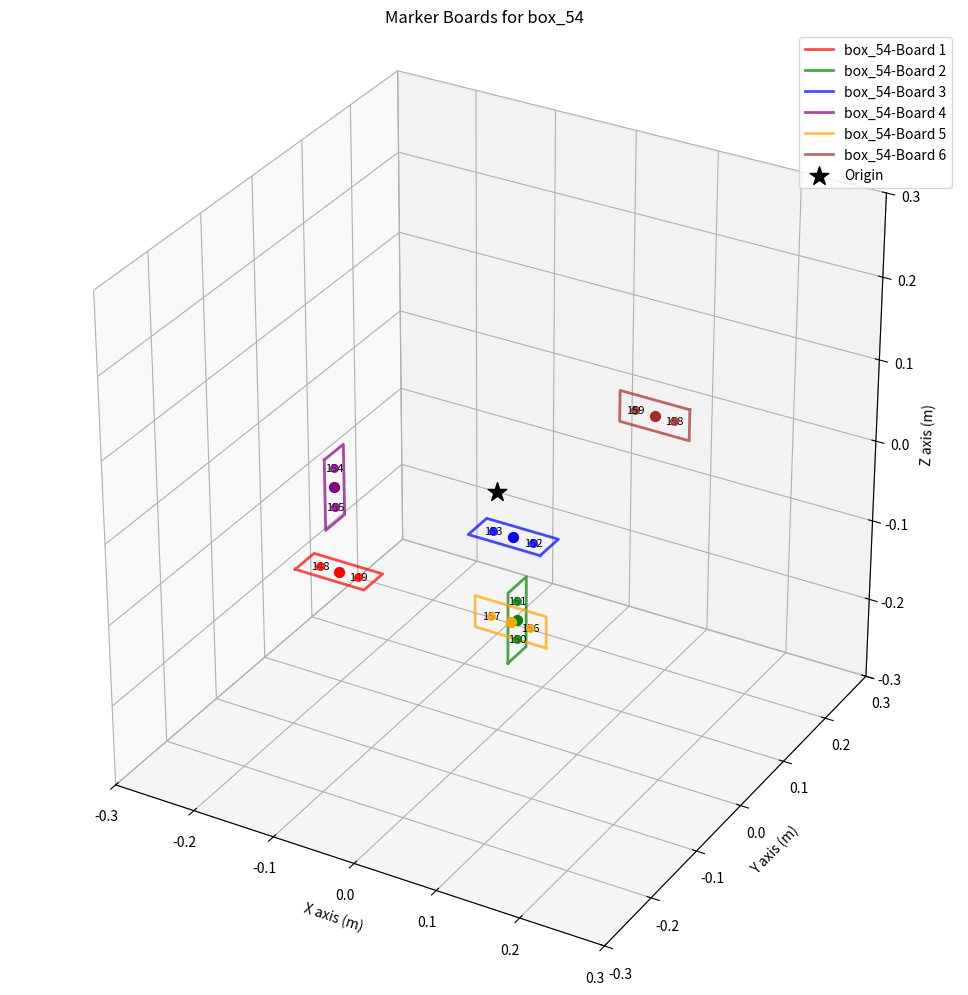

The matplotlib source for this figure:
import json
import numpy as np
import matplotlib.pyplot as plt
from mpl_toolkits.mplot3d import Axes3D
import scipy.spatial.transform as transform
from math import pi

def plot_marker_boards(json_data):
    """
    Plot marker boards from a JSON object.
    
    Parameters:
    json_data (dict): Dictionary containing marker board data
    """
    # Parse JSON if it's a string
    if isinstance(json_data, str):
        marker_data = json.loads(json_data)
    else:
        marker_data = json_data
    
    # Create a 3D plot
    fig = plt.figure(figsize=(12, 10))
    ax = fig.add_subplot(111, projection='3d')
    
    # Define colors for different boards
    colors = ['red', 'green', 'blue', 'purple', 'orange', 'brown', 'pink', 'gray', 'olive', 'cyan']
    
    # For each object in the data
    for object_id, object_data in marker_data.items():
        if 'board2ds' in object_data:
            print(f"Processing {object_id}...")
            
            for i, board in enumerate(object_data['board2ds']):
                # Get board properties
                marker_length = board['markerLength']
                marker_spacing = board['markerSpacing']
                num_columns = board['numColumns']
                num_rows = board['numRows']
                tag_id_start = board['tagIdStart']
                
                # Get position and rotation
                pos = board['three2two']['pos']
                rot_vec = board['three2two']['rot']  # Rotation vector
                
                # Board color
                color = colors[i % len(colors)]
                
                # Calculate board dimensions
                board_width = num_columns * marker_length + (num_columns - 1) * marker_spacing
                board_height = num_rows * marker_length + (num_rows - 1) * marker_spacing
                
                # Plot the board as a rectangle
                plot_board(ax, pos, rot_vec, board_width, board_height, color, f"{object_id}-Board {i+1}")
                
                # Plot the individual markers on the board
                plot_markers(ax, pos, rot_vec, marker_length, marker_spacing, num_rows, num_columns, tag_id_start, color)
    
    # Origin point
    ax.scatter(0, 0, 0, s=200, c='black', marker='*', label='Origin')
    
    # Set labels and title
    ax.set_xlabel('X axis (m)')
    ax.set_ylabel('Y axis (m)')
    ax.set_zlabel('Z axis (m)')
    ax.set_title(f'Marker Boards for {list(marker_data.keys())[0]}')
    
    # Create a legend
    ax.legend()
    
    # Set equal aspect ratio
    ax.set_box_aspect([1, 1, 1])
    
    # Adjust axis limits for better visualization
    max_range = 0.3  # Adjust based on your data
    ax.set_xlim([-max_range, max_range])
    ax.set_ylim([-max_range, max_range])
    ax.set_zlim([-max_range, max_range])
    
    # Show the plot
    plt.tight_layout()
    plt.savefig('marker_boards.png')

def apply_rotation_vector(point, rot_vec):
    """
    Apply rotation vector to a point.
    
    Parameters:
    point (list): The point [x, y, z] to rotate
    rot_vec (list): The rotation vector [rx, ry, rz]
    
    Returns:
    list: The rotated point [x', y', z']
    """
    # Convert point to numpy array
    point_np = np.array(point)
    
    # Calculate the angle (magnitude of the rotation vector)
    angle = np.linalg.norm(rot_vec)
    
    # If angle is close to zero, no rotation needed
    if angle < 1e-10:
        return point
    
    # Calculate the axis (normalized rotation vector)
    axis = np.array(rot_vec) / angle
    
    # Create a rotation object
    rotation = transform.Rotation.from_rotvec(axis * angle)
    
    # Apply the rotation to the point
    rotated_point = rotation.apply(point_np)
    
    return rotated_point.tolist()

def plot_board(ax, pos, rot_vec, width, height, color, label):
    """Plot a rectangular board with given position and rotation."""
    # Define the corners of the board (centered at origin, before rotation/translation)
    half_width = width / 2
    half_height = height / 2
    
    # Define corners of the board
    corners = [
        [-half_width, -half_height, 0],
        [half_width, -half_height, 0],
        [half_width, half_height, 0],
        [-half_width, half_height, 0],
        [-half_width, -half_height, 0]  # Close the rectangle
    ]
    
    # Apply rotation and translation to each corner
    transformed_corners = []
    for corner in corners:
        rotated = apply_rotation_vector(corner, rot_vec)
        translated = [rotated[0] + pos[0], rotated[1] + pos[1], rotated[2] + pos[2]]
        transformed_corners.append(translated)
    
    # Extract x, y, z coordinates for plotting
    x_vals = [corner[0] for corner in transformed_corners]
    y_vals = [corner[1] for corner in transformed_corners]
    z_vals = [corner[2] for corner in transformed_corners]
    
    # Plot the board outline
    ax.plot(x_vals, y_vals, z_vals, color=color, linewidth=2, alpha=0.7, label=label)
    
    # Plot the center of the board
    ax.scatter(pos[0], pos[1], pos[2], color=color, s=50)

def plot_markers(ax, board_pos, board_rot, marker_length, marker_spacing, num_rows, num_columns, tag_id_start, color):
    """Plot individual markers on the board."""
    half_board_width = (num_columns * marker_length + (num_columns - 1) * marker_spacing) / 2
    half_board_height = (num_rows * marker_length + (num_rows - 1) * marker_spacing) / 2
    
    tag_id = tag_id_start
    
    for row in range(num_rows):
        for col in range(num_columns):
            # Calculate marker position relative to board center
            marker_x = -half_board_width + col * (marker_length + marker_spacing) + marker_length / 2
            marker_y = -half_board_height + row * (marker_length + marker_spacing) + marker_length / 2
            marker_z = 0
            
            # Apply board rotation and translation
            marker_pos = apply_rotation_vector([marker_x, marker_y, marker_z], board_rot)
            marker_pos = [
                marker_pos[0] + board_pos[0],
                marker_pos[1] + board_pos[1],
                marker_pos[2] + board_pos[2]
            ]
            
            # Plot marker
            ax.scatter(marker_pos[0], marker_pos[1], marker_pos[2], color=color, s=30, alpha=0.8)
            
            # Add marker ID label
            ax.text(marker_pos[0], marker_pos[1], marker_pos[2], f"{tag_id}", fontsize=8, ha='center', va='center')
            
            tag_id += 1

# Example usage
if __name__ == "__main__":
    # Your JSON data
    json_data = {
        "box_54":{
            "board2ds": [
                {
                    "markerLength": 0.038,
                    "markerSpacing": 0.009,
                    "numColumns": 2,
                    "numRows": 1,
                    "tagIdStart": 148,
                    "three2two": {
                        "pos": [
                            -0.106,
                            -0.1505,
                            -0.0525
                        ],
                        "rot": [
                            0.0,
                            0.0,
                            0.0
                        ]
                    }
                },
                {
                    "markerLength": 0.038,
                    "markerSpacing": 0.009,
                    "numColumns": 2,
                    "numRows": 1,
                    "tagIdStart": 150,
                    "three2two": {
                        "pos": [
                            0.1105,
                            -0.150,
                            -0.0465
                        ],
                        "rot": [
                            0.0,
                            -1.57,
                            0.0
                        ]
                    }
                },
                {
                    "markerLength": 0.038,
                    "markerSpacing": 0.009,
                    "numColumns": 2,
                    "numRows": 1,
                    "tagIdStart": 152,
                    "three2two": {
                        "pos": [
                            0.106,
                            -0.1505,
                            0.0525
                        ],
                        "rot": [
                            0.0,
                            3.141593,
                            0.0
                        ]
                    }
                },
                {
                    "markerLength": 0.038,
                    "markerSpacing": 0.009,
                    "numColumns": 2,
                    "numRows": 1,
                    "tagIdStart": 154,
                    "three2two": {
                        "pos": [
                            -0.1105,
                            -0.149,
                             0.048
                        ],
                        "rot": [
                            0.0,
                            1.57,
                            0.0
                        ]
                    }
                },
                {
                    "markerLength": 0.038,
                    "markerSpacing": 0.009,
                    "numColumns": 2,
                    "numRows": 1,
                    "tagIdStart": 156,
                    "three2two": {
                        "pos": [
                            0.1055,
                            -0.155,
                            -0.0475
                        ],
                        "rot": [
                            0.0,
                            2.22,
                            2.22
                        ]
                    }
                },
                {
                    "markerLength": 0.038,
                    "markerSpacing": 0.009,
                    "numColumns": 2,
                    "numRows": 1,
                    "tagIdStart": 158,
                    "three2two": {
                        "pos": [
                            0.1055,
                            0.155,
                            0.0475
                        ],
                        "rot": [
                            0.0,
                            -2.22,
                            2.22
                        ]
                    }
                }
            ]
        }
    }
    # Parse JSON string if provided as a string
    plot_marker_boards(json_data)
